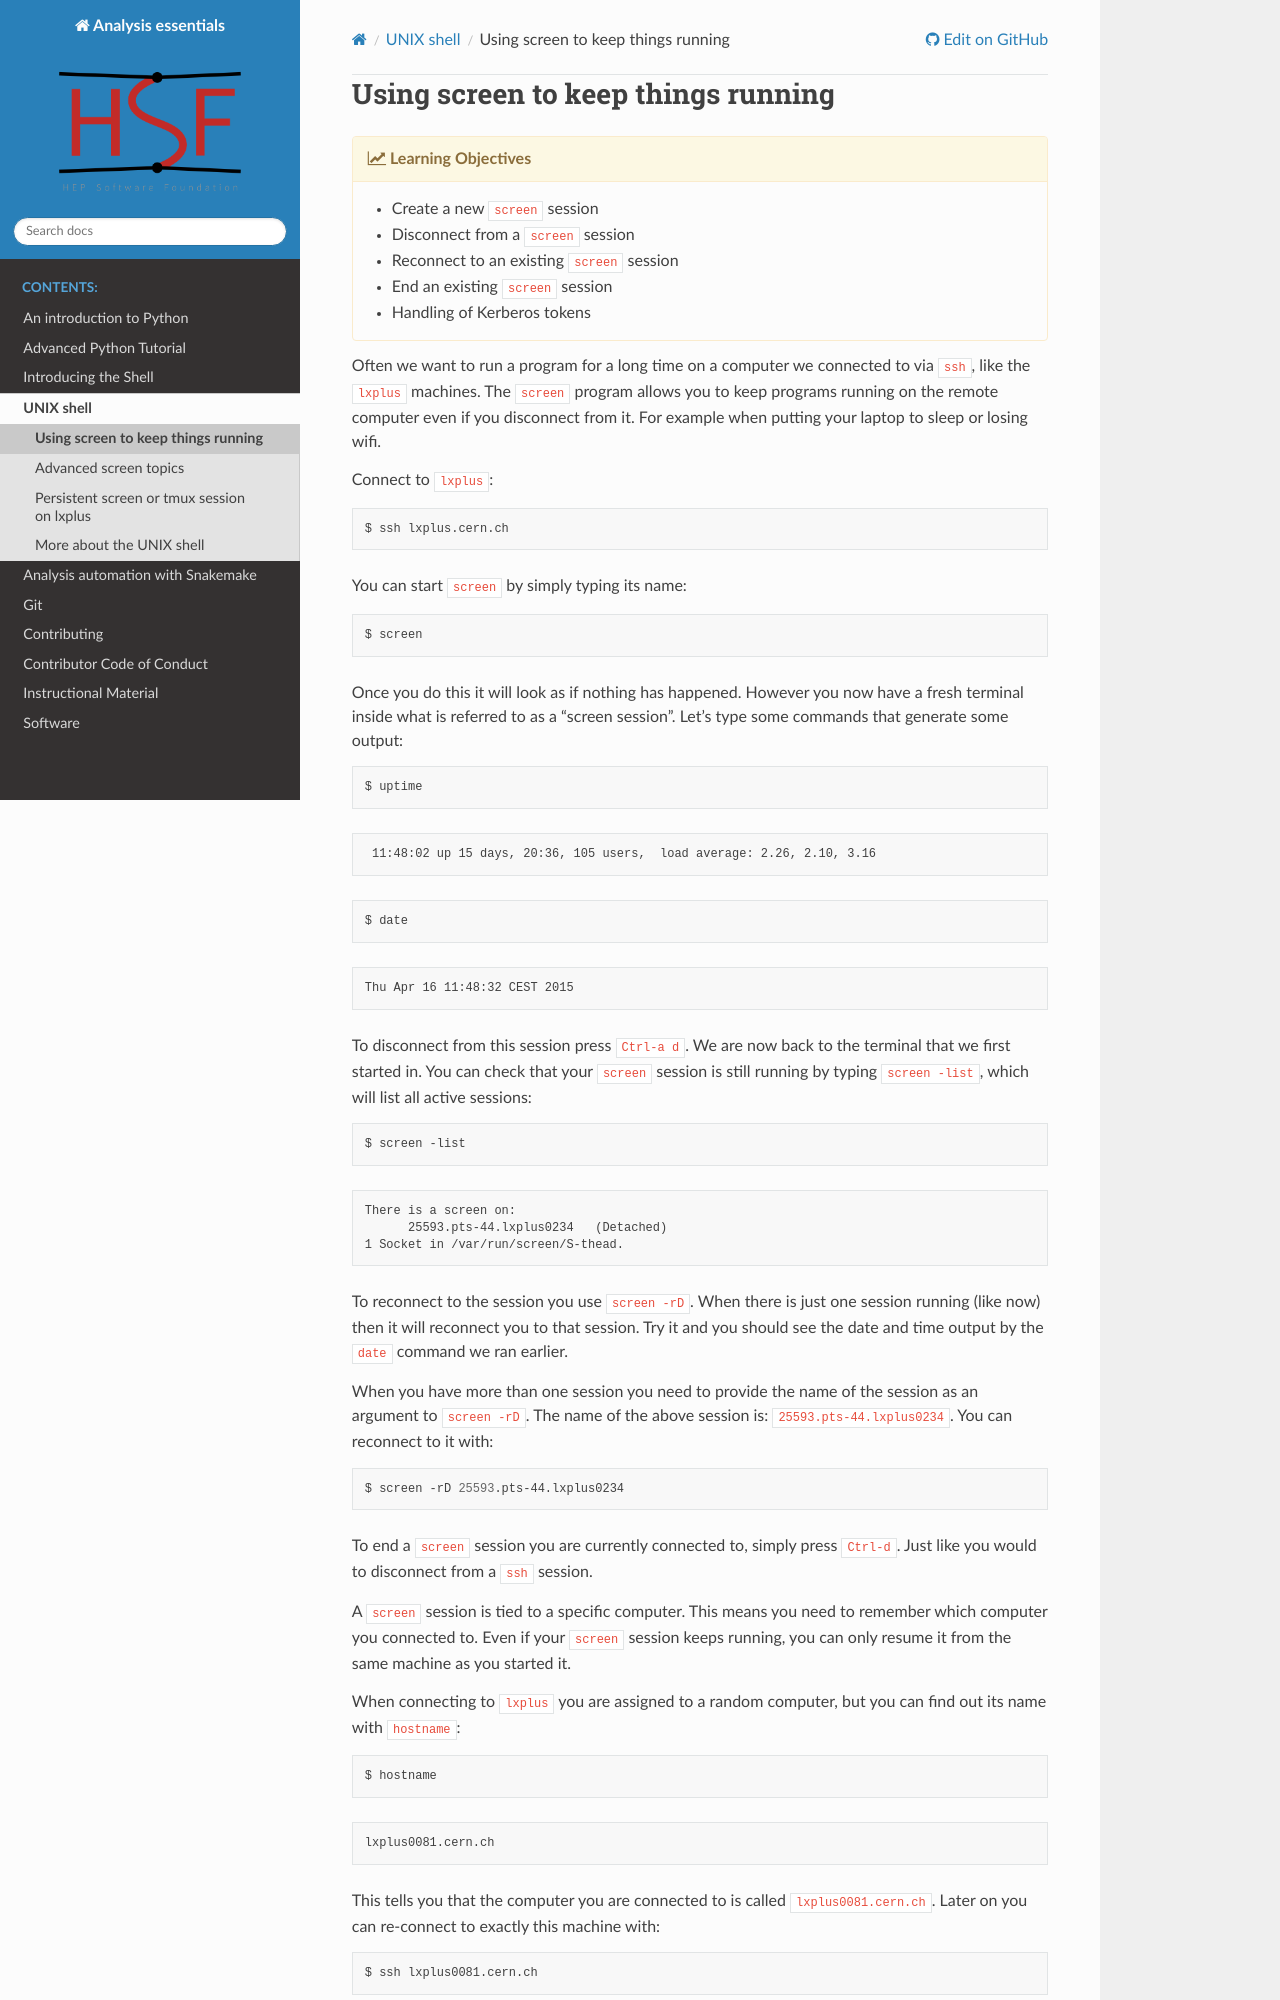

repository: hsf-training/analysis-essentials · page: shell-extras/screen.html · generator: sphinx

## Using screen to keep things running
{% objectives "Learning Objectives" %}

* Create a new `screen` session
* Disconnect from a `screen` session
* Reconnect to an existing `screen` session
* End an existing `screen` session
* Handling of Kerberos tokens

{% endobjectives %}

Often we want to run a program for a long time on a computer we
connected to via `ssh`, like the `lxplus` machines. The `screen`
program allows you to keep programs running on the remote computer
even if you disconnect from it. For example when putting your laptop
to sleep or losing wifi.

Connect to `lxplus`:

```bash
$ ssh lxplus.cern.ch
```

You can start `screen` by simply typing its name:

```bash
$ screen
```

Once you do this it will look as if nothing has happened. However you
now have a fresh terminal inside what is referred to as a "screen
session". Let's type some commands that generate some output:

```bash
$ uptime
```
```
 11:48:02 up 15 days, 20:36, 105 users,  load average: 2.26, 2.10, 3.16
```
```bash
$ date
```
```
Thu Apr 16 11:48:32 CEST 2015
```

To disconnect from this session press `Ctrl-a d`. We are now back to
the terminal that we first started in. You can check that your
`screen` session is still running by typing `screen -list`, which will
list all active sessions:

```bash
$ screen -list
```
```
There is a screen on:
      25593.pts-44.lxplus0234   (Detached)
1 Socket in /var/run/screen/S-thead.
```

To reconnect to the session you use `screen -rD`. When there is just
one session running (like now) then it will reconnect you to that
session. Try it and you should see the date and time output by the
`date` command we ran earlier.

When you have more than one session you need to provide the name of
the session as an argument to `screen -rD`. The name of the above
session is: `25593.pts-44.lxplus0234`. You can reconnect to it with:

```bash
$ screen -rD 25593.pts-44.lxplus0234
```

To end a `screen` session you are currently connected to, simply press
`Ctrl-d`. Just like you would to disconnect from a `ssh` session.

A `screen` session is tied to a specific computer. This means you need
to remember which computer you connected to. Even if your `screen`
session keeps running, you can only resume it from the same machine as
you started it.

When connecting to `lxplus` you are assigned to a random computer, but you can find out its name with `hostname`:

```bash
$ hostname
```
```
lxplus0081.cern.ch
```

This tells you that the computer you are connected to is called
`lxplus0081.cern.ch`. Later on you can re-connect to exactly this
machine with:

```bash
$ ssh lxplus0081.cern.ch
```
